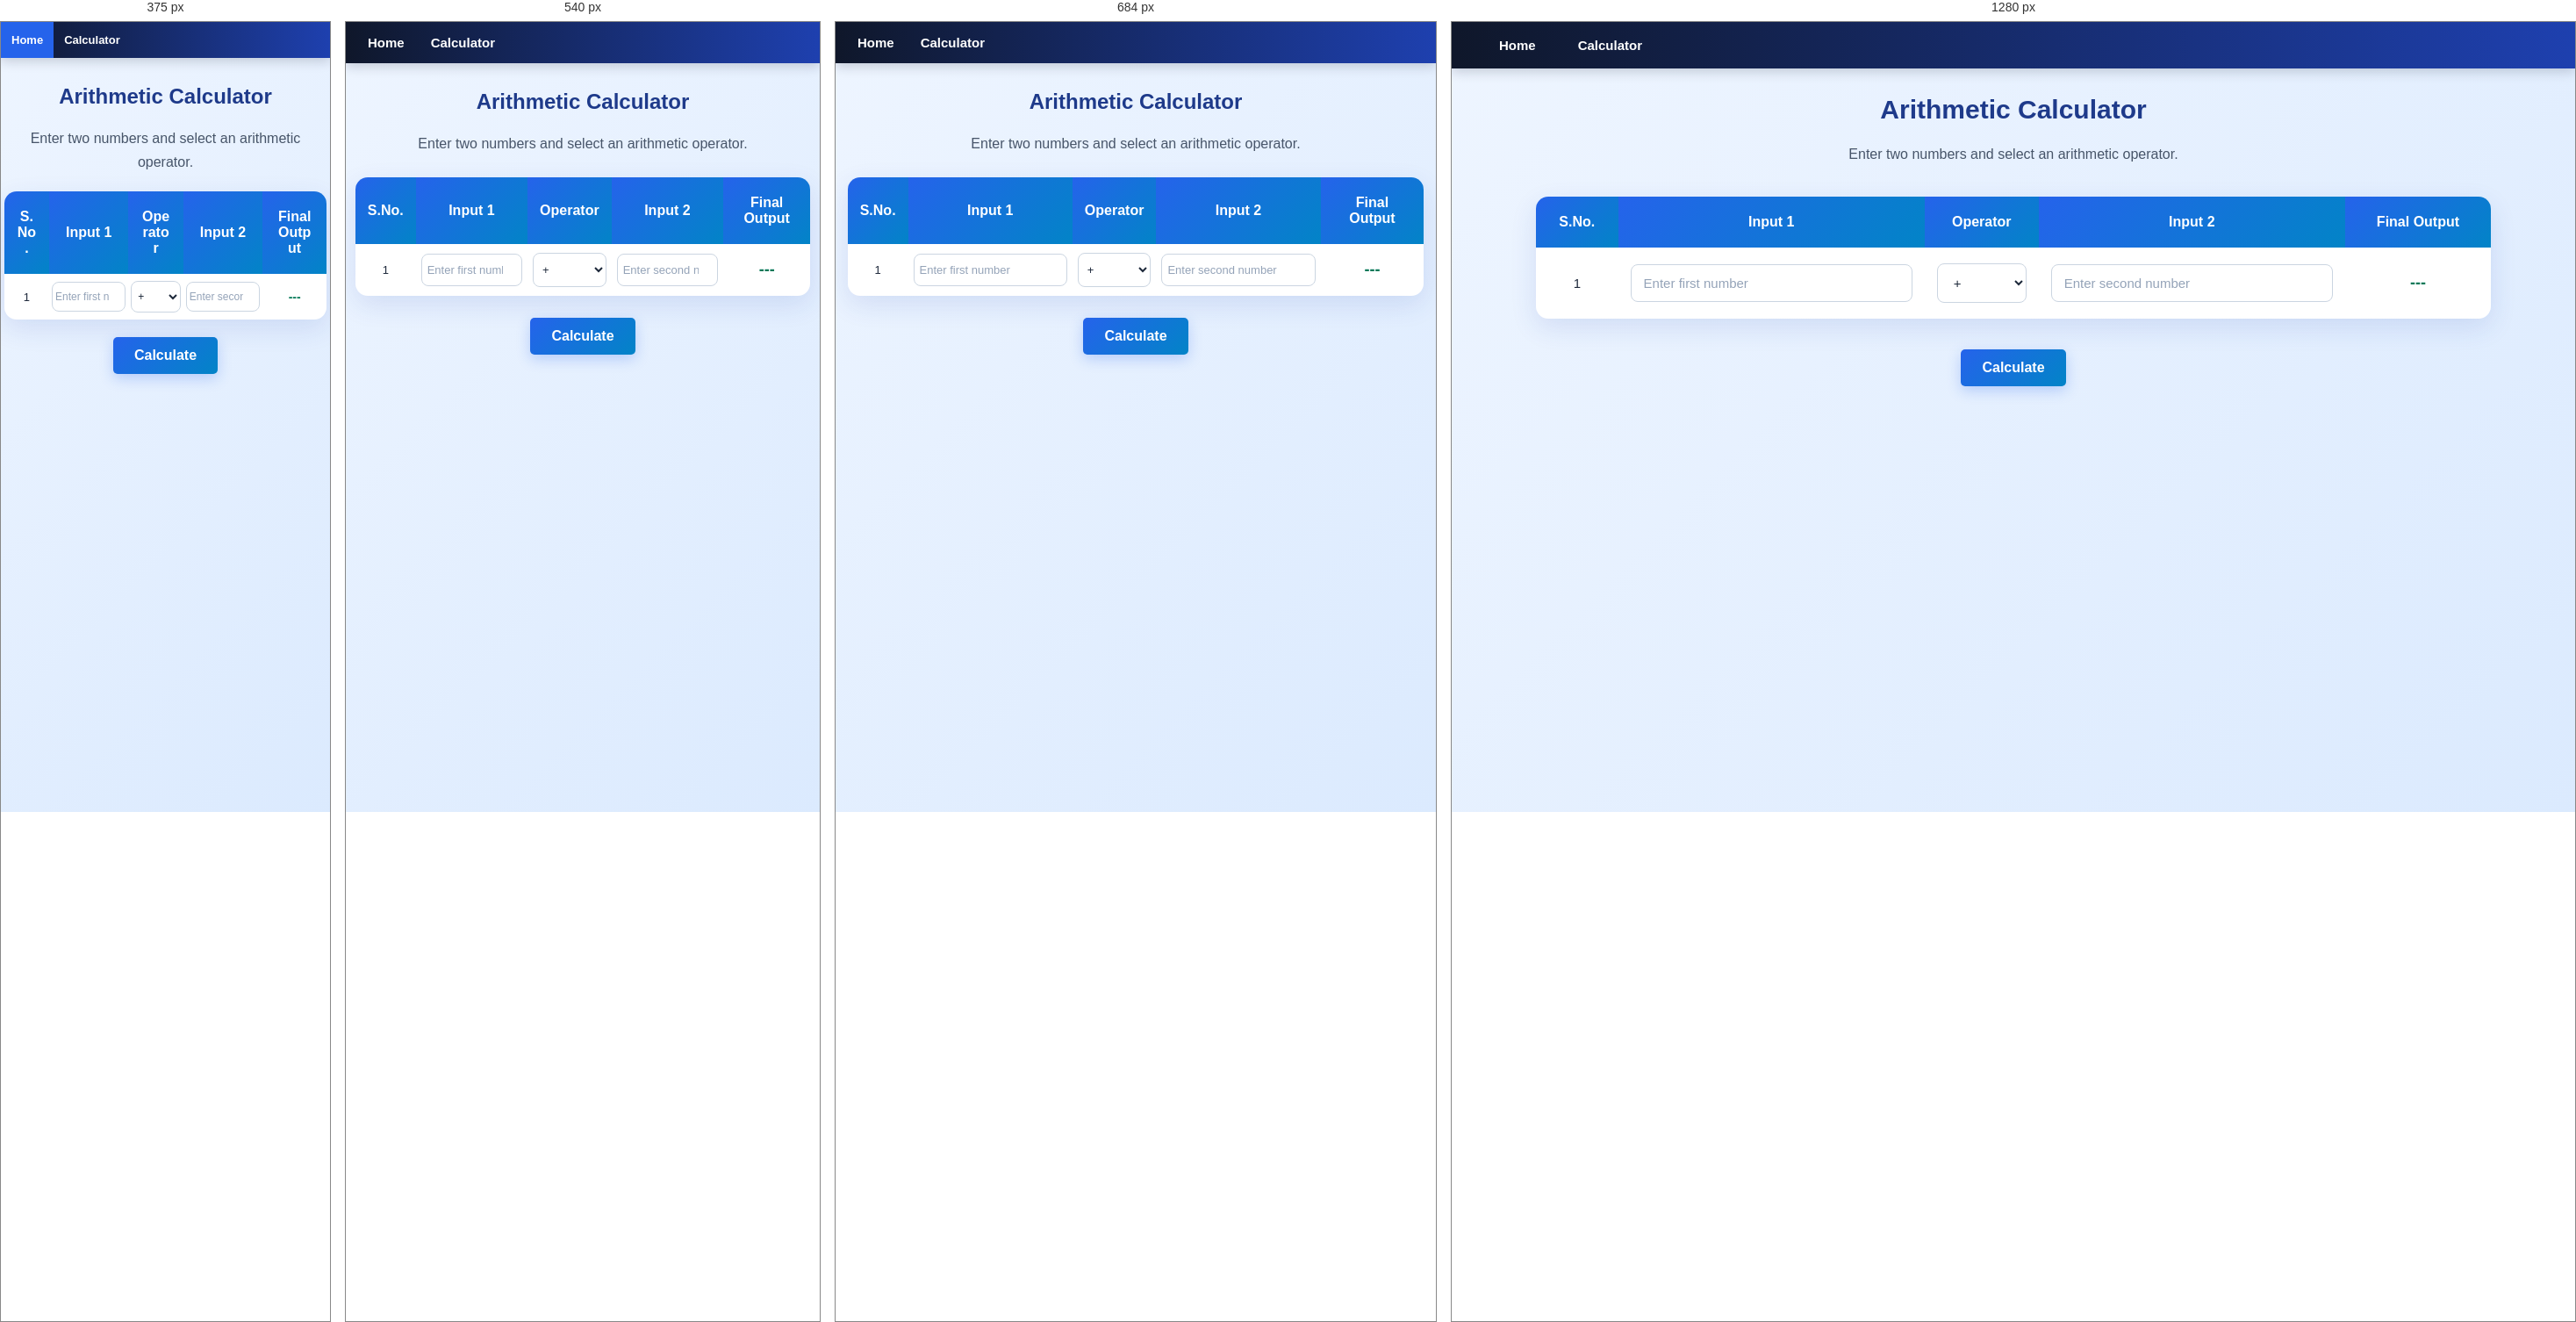
Rendered at 375 px, 540 px, 684 px and 1280 px, left to right.

<!-- file: index.html -->

<!DOCTYPE html>
<html lang="en">
<head>
    <meta charset="UTF-8">
    <meta name="viewport" content="width=device-width, initial-scale=1.0">
    <title>Arithmetic Calculator</title>
    <link rel="stylesheet" href="style.css">

    <style>
        .calculator-input {
            width: 85%;
            padding: 10px;
            box-sizing: border-box;
        }

        .operator-select {
            width: 85%;
            padding: 10px;
        }

        .calculate-btn {
            display: block;
            margin: 20px auto;
            padding: 12px 24px;
            background-color: #007bff;
            color: white;
            border: none;
            border-radius: 5px;
            cursor: pointer;
            font-size: 16px;
        }

        .calculate-btn:hover {
            background-color: #0056b3;
        }

        h2 {
            text-align: center;
            margin-top: 30px;
        }

        @media (max-width: 600px) {
            .calculator-input,
            .operator-select {
                width: 100%;
            }
        }
    </style>
</head>

<body>

    <!-- Navigation Menu -->
    <nav>
        <ul>
            <li><a href="#home">Home</a></li>
            <li><a href="#calculator">Calculator</a></li>
        </ul>
    </nav>

    <h2 id="home">Arithmetic Calculator</h2>

    <p style="text-align: center;">
        Enter two numbers and select an arithmetic operator.
    </p>

    <!-- Calculator Table -->
    
<table id="calculator">
    <thead>
        <tr>
            <th>S.No.</th>
            <th>Input 1</th>
            <th>Operator</th>
            <th>Input 2</th>
            <th>Final Output</th>
        </tr>
    </thead>

    <tbody>
        <tr>
            <td>1</td>

            <td>
                <input
                    type="number"
                    id="input1"
                    placeholder="Enter first number"
                    step="any"
                >
            </td>

            <td>
                <select id="operator">
                    <option value="+">+</option>
                    <option value="-">-</option>
                    <option value="*">*</option>
                    <option value="/">/</option>
                    <option value="%">%</option>
                </select>
            </td>

            <td>
                <input
                    type="number"
                    id="input2"
                    placeholder="Enter second number"
                    step="any"
                >
            </td>

            <td class="output" id="result">---</td>
        </tr>
    </tbody>
</table>


    <!-- Calculate Button -->
    <button class="calculate-btn" onclick="calculate()">
        Calculate
    </button>

    <!-- JavaScript -->
    <script>
        function calculate() {
            const value1 = document.getElementById("input1").value;
            const value2 = document.getElementById("input2").value;
            const operator = document.getElementById("operator").value;
            const resultElement = document.getElementById("result");

            if (value1 === "" || value2 === "") {
                resultElement.textContent = "Enter both inputs";
                return;
            }

            const num1 = Number(value1);
            const num2 = Number(value2);
            let result;

            switch (operator) {
                case "+":
                    result = num1 + num2;
                    break;

                case "-":
                    result = num1 - num2;
                    break;

                case "*":
                    result = num1 * num2;
                    break;

                case "/":
                    if (num2 === 0) {
                        resultElement.textContent =
                            "Cannot divide by zero";
                        return;
                    }
                    result = num1 / num2;
                    break;

                case "%":
                    if (num2 === 0) {
                        resultElement.textContent =
                            "Cannot use zero as divisor";
                        return;
                    }
                    result = num1 % num2;
                    break;

                default:
                    resultElement.textContent = "Invalid operator";
                    return;
            }

            resultElement.textContent = result;
        }
    </script>

</body>
</html>


/* @media block from style.css */
@media (max-width: 768px) {
    nav ul {
        padding: 0 10px;
    }

    nav ul li a {
        padding: 15px;
    }

    h2 {
        font-size: 24px;
    }

    table {
        width: 96%;
        margin: 25px auto;
    }

    th {
        padding: 12px 6px;
        font-size: 13px;
    }

    td {
        padding: 10px 6px;
        font-size: 13px;
    }

    input[type="number"],
    select {
        padding: 10px 6px;
        font-size: 13px;
    }

    button,
    .calculate-btn {
        padding: 12px 26px;
        font-size: 14px;
    }
}

/* @media block from style.css */
@media (max-width: 480px) {
    nav ul {
        padding: 0;
    }

    nav ul li a {
        padding: 13px 12px;
        font-size: 13px;
    }

    table {
        width: 98%;
        margin: 20px auto;
    }

    th {
        padding: 10px 3px;
        font-size: 11px;
        overflow-wrap: anywhere;
    }

    td {
        padding: 8px 3px;
    }

    input[type="number"],
    select {
        padding: 9px 3px;
        font-size: 12px;
    }

    .output {
        font-size: 14px;
    }
}